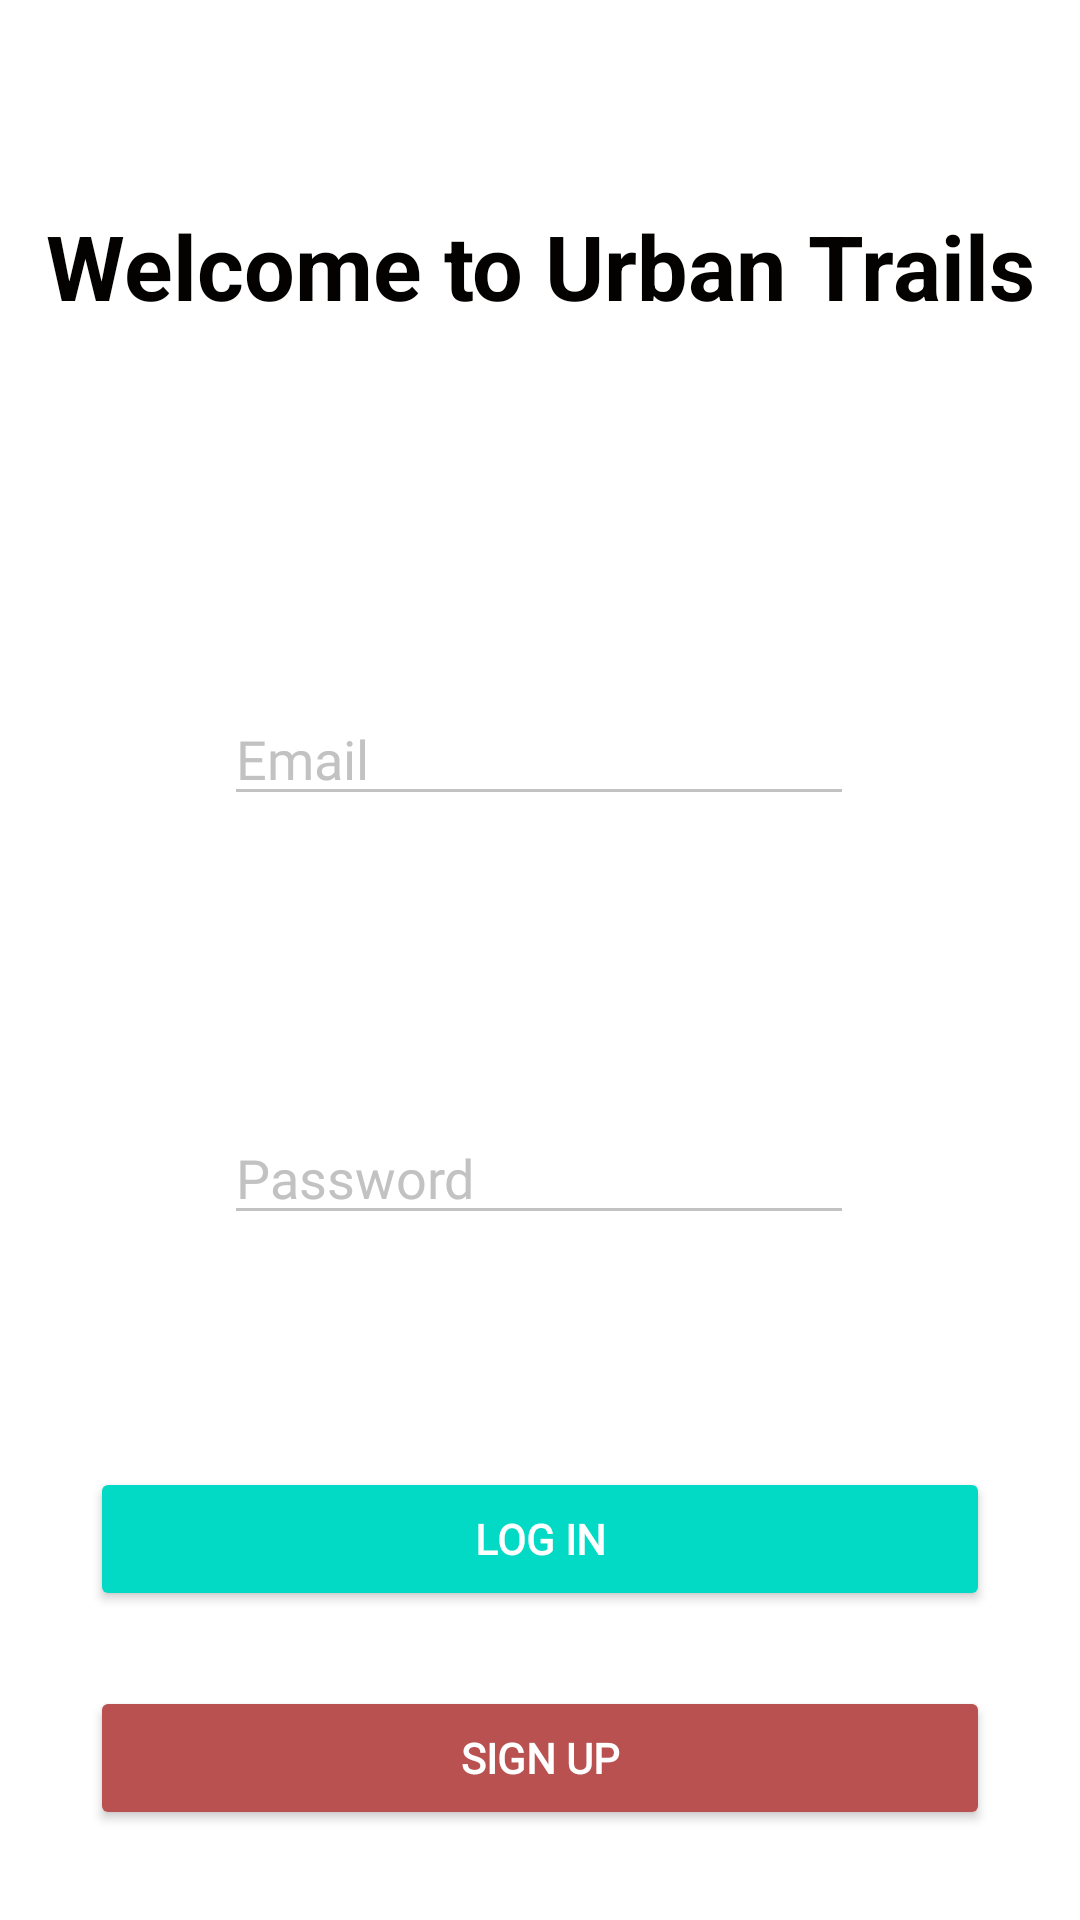

This screen was rendered from an Android layout file. Write that file and the resources it references.
<!-- AndroidManifest.xml: activity theme SplashTheme -->
<!-- res/layout/activity_main.xml -->
<?xml version="1.0" encoding="utf-8"?>
<androidx.constraintlayout.widget.ConstraintLayout xmlns:android="http://schemas.android.com/apk/res/android"
    xmlns:app="http://schemas.android.com/apk/res-auto"
    xmlns:tools="http://schemas.android.com/tools"
    android:layout_width="match_parent"
    android:layout_height="match_parent"
    android:background="@color/white">

    <TextView
        android:id="@+id/welcome"
        android:layout_width="wrap_content"
        android:layout_height="wrap_content"
        android:fontFamily="sans-serif"
        android:text="@string/welcome"
        android:textAppearance="@style/TextAppearance.AppCompat.Large"
        android:textColor="#040101"
        android:textSize="30sp"
        android:textStyle="bold"
        app:layout_constraintBottom_toBottomOf="parent"
        app:layout_constraintEnd_toEndOf="parent"
        app:layout_constraintStart_toStartOf="parent"
        app:layout_constraintTop_toTopOf="parent"
        app:layout_constraintVertical_bias="0.114" />

    <Button
        android:id="@+id/signup"
        style="@style/Widget.AppCompat.Button.Colored"
        android:layout_width="wrap_content"
        android:layout_height="wrap_content"
        android:width="900px"
        android:backgroundTint="@color/red"
        android:fontFamily="@font/cousine_bold"
        android:onClick="onClickSignUp"
        android:text="@string/sign_up"
        android:textStyle="bold"
        app:layout_constraintBottom_toBottomOf="parent"
        app:layout_constraintEnd_toEndOf="parent"
        app:layout_constraintStart_toStartOf="parent"
        app:layout_constraintTop_toBottomOf="@+id/welcome"
        app:layout_constraintVertical_bias="0.938" />

    <Button
        android:id="@+id/login"
        style="@style/Widget.AppCompat.Button.Colored"
        android:layout_width="wrap_content"
        android:layout_height="wrap_content"
        android:width="900px"
        android:fontFamily="@font/cousine_bold"
        android:onClick="onClickLogin"
        android:text="@string/login"
        android:textStyle="bold"
        app:layout_constraintBottom_toTopOf="@+id/signup"
        app:layout_constraintEnd_toEndOf="parent"
        app:layout_constraintStart_toStartOf="parent"
        app:layout_constraintTop_toBottomOf="@+id/welcome"
        app:layout_constraintVertical_bias="0.938" />

    <EditText
        android:id="@+id/textLoginEmail"
        android:layout_width="wrap_content"
        android:layout_height="wrap_content"
        android:backgroundTint="@color/grey"
        android:ems="10"
        android:fontFamily="@font/cousine_bold"
        android:hint="@string/email"
        android:inputType="textEmailAddress"
        android:textColor="@color/black"
        android:textColorHint="@color/grey"
        app:layout_constraintBottom_toTopOf="@+id/textLoginPassword"
        app:layout_constraintEnd_toEndOf="parent"
        app:layout_constraintHorizontal_bias="0.497"
        app:layout_constraintStart_toStartOf="parent"
        app:layout_constraintTop_toBottomOf="@+id/welcome"
        app:layout_constraintVertical_bias="0.554" />

    <EditText
        android:id="@+id/textLoginPassword"
        android:layout_width="wrap_content"
        android:layout_height="wrap_content"
        android:backgroundTint="@color/grey"
        android:ems="10"
        android:fontFamily="@font/cousine_bold"
        android:hint="@string/password"
        android:inputType="textPassword"
        android:textColor="@color/black"
        android:textColorHint="@color/grey"
        app:layout_constraintBottom_toTopOf="@+id/login"
        app:layout_constraintEnd_toEndOf="parent"
        app:layout_constraintHorizontal_bias="0.498"
        app:layout_constraintStart_toStartOf="parent"
        app:layout_constraintTop_toBottomOf="@+id/welcome"
        app:layout_constraintVertical_bias="0.772" />

</androidx.constraintlayout.widget.ConstraintLayout>
<!-- resources referenced by this layout -->
<resources>
  <color name="black">#000000</color>
  <color name="grey">#C2C2C2</color>
  <color name="red">#BA5151</color>
  <color name="white">#FFFFFF</color>
  <string name="email">Email</string>
  <string name="login">Log In</string>
  <string name="password">Password</string>
  <string name="sign_up">Sign Up</string>
  <string name="welcome">Welcome to Urban Trails</string>
  <style name="SplashTheme" parent="AppTheme">
          <item name="android:windowBackground">@drawable/splash_screen</item>
      </style>
  <style name="AppTheme" parent="Theme.AppCompat.Light.DarkActionBar">
          
          <item name="android:statusBarColor">@color/black</item>
          <item name="colorPrimary">@color/red</item>
          <item name="colorPrimaryDark">@color/colorPrimaryDark</item>
          <item name="colorAccent">@color/colorAccent</item>
      </style>
  <color name="colorPrimaryDark">#3700B3</color>
  <color name="colorAccent">#03DAC5</color>
</resources>
